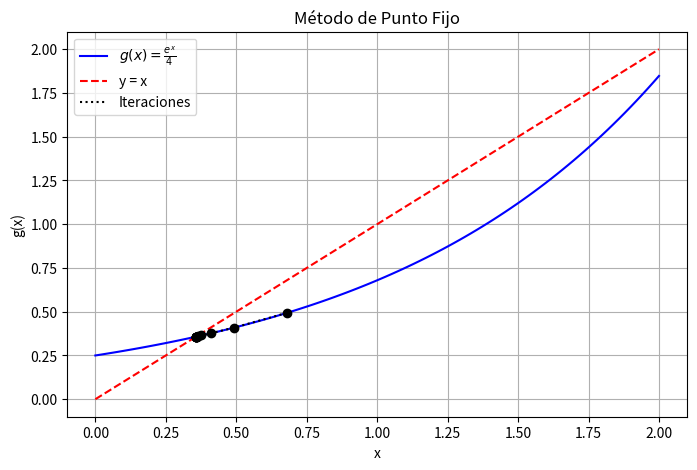
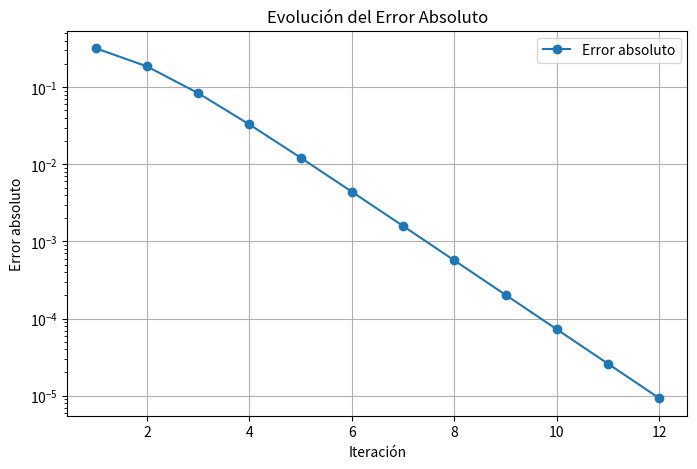

Source code (Python) for these figures, in order:
import numpy as np
import matplotlib.pyplot as plt

# Definir la función g(x) para el método de punto fijo
def g(x):
    return np.exp(x) / 4

# Error absoluto
def error_absoluto(x_new, x_old):
    return abs(x_new - x_old)

# Método de punto fijo
def punto_fijo(x0, tol=1e-5, max_iter=100):
    iteraciones = []
    errores_abs = []

    x_old = x0
    for i in range(max_iter):
        x_new = g(x_old)
        e_abs = error_absoluto(x_new, x_old)

        iteraciones.append((i+1, x_new, e_abs))
        errores_abs.append(e_abs)

        if e_abs < tol:
            break

        x_old = x_new

    return iteraciones, errores_abs

# Parámetros iniciales
x0 = 1.0
iteraciones, errores_abs = punto_fijo(x0)

# Imprimir tabla de iteraciones
print("Iteración | x_n      | Error absoluto")
print("-------------------------------------")
for it in iteraciones:
    print(f"{it[0]:9d} | {it[1]:.6f} | {it[2]:.6e}")

# Graficar la convergencia
x_vals = np.linspace(0, 2, 100)
y_vals = g(x_vals)

plt.figure(figsize=(8, 5))
plt.plot(x_vals, y_vals, label=r"$g(x) = \frac{e^x}{4}$", color="blue")
plt.plot(x_vals, x_vals, linestyle="dashed", color="red", label="y = x")

# Graficar iteraciones
x_points = [it[1] for it in iteraciones]
y_points = [g(x) for x in x_points]
plt.scatter(x_points, y_points, color="black", zorder=3)
plt.plot(x_points, y_points, linestyle="dotted", color="black", label="Iteraciones")

plt.xlabel("x")
plt.ylabel("g(x)")
plt.legend()
plt.grid(True)
plt.title("Método de Punto Fijo")
plt.show()

# Graficar errores
plt.figure(figsize=(8, 5))
plt.plot(range(1, len(errores_abs) + 1), errores_abs, marker="o", label="Error absoluto")
plt.xlabel("Iteración")
plt.ylabel("Error absoluto")
plt.yscale("log")
plt.legend()
plt.grid(True)
plt.title("Evolución del Error Absoluto")
plt.show()